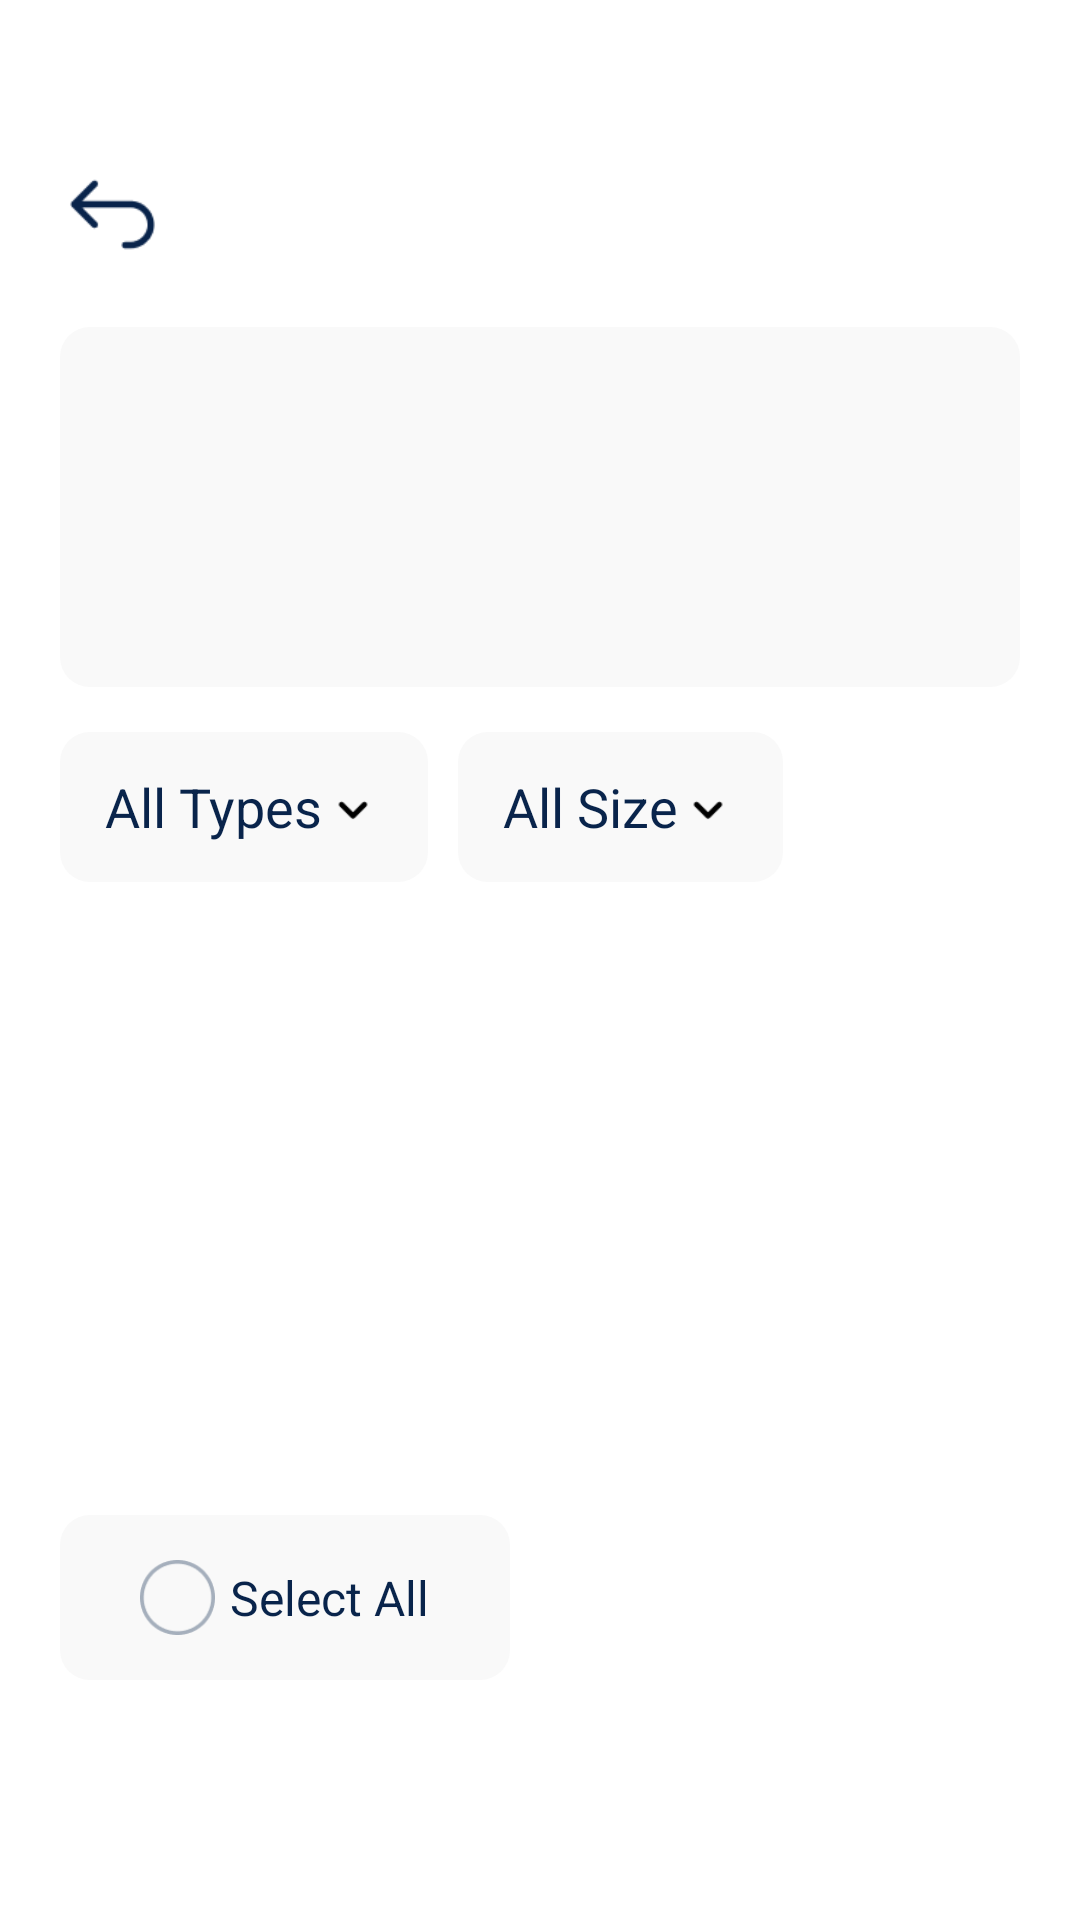

The Android layout XML behind this screen, and the referenced resources:
<!-- AndroidManifest.xml: application theme Theme.TidyClean -->
<!-- res/layout/activity_large_file_manager.xml -->
<?xml version="1.0" encoding="utf-8"?>
<RelativeLayout
    xmlns:android="http://schemas.android.com/apk/res/android"
    xmlns:app="http://schemas.android.com/apk/res-auto"
    xmlns:tools="http://schemas.android.com/tools"
    android:id="@+id/main"
    android:layout_width="match_parent"
    android:layout_height="match_parent"
    android:background="@color/white"
    tools:context=".ui.LargeFileManagerActivity">

    <RelativeLayout
        android:id="@+id/rl_back"
        android:layout_width="match_parent"
        android:layout_height="wrap_content"
        android:layout_marginTop="54dp">
        <ImageView
            android:id="@+id/iv_back"
            android:layout_width="35dp"
            android:layout_height="35dp"
            android:layout_marginLeft="20dp"
            android:src="@mipmap/ic_back" />
        <TextView
            android:id="@+id/tv_title"
            android:layout_width="wrap_content"
            android:layout_height="wrap_content"
            android:layout_centerInParent="true"
            android:textColor="@color/title_color"
            android:textSize="20sp"
            android:textStyle="bold" />
    </RelativeLayout>

    <RelativeLayout
        android:id="@+id/rl_total"
        android:layout_marginLeft="20dp"
        android:layout_marginRight="20dp"
        android:layout_marginTop="20dp"
        android:layout_marginBottom="15dp"
        android:layout_below="@id/rl_back"
        android:background="@drawable/info_shape"
        android:layout_width="match_parent"
        android:layout_height="wrap_content">
        <ImageView
            android:id="@+id/iv_hint"
            android:layout_width="80dp"
            android:layout_height="80dp"
            android:layout_margin="20dp"
            />
        <TextView
            android:id="@+id/tv_hint"
            android:layout_width="wrap_content"
            android:layout_height="wrap_content"
            android:layout_marginTop="35dp"
            android:layout_toRightOf="@id/iv_hint"
            android:gravity="center_horizontal"
            android:textColor="@color/hint_color"
            android:textSize="17sp"/>
        <TextView
            android:id="@+id/tv_total_size"
            android:layout_width="wrap_content"
            android:layout_height="wrap_content"
            android:layout_below="@id/tv_hint"
            android:layout_toRightOf="@id/iv_hint"
            android:textColor="@color/title_color"
            android:textSize="24sp"
            android:textStyle="bold"/>
    </RelativeLayout>
    <LinearLayout
        android:id="@+id/ll_check"
        android:layout_below="@id/rl_total"
        android:layout_width="wrap_content"
        android:layout_height="wrap_content"
        android:layout_marginLeft="20dp"
        android:orientation="horizontal">
        <RelativeLayout
            android:id="@+id/rl_type"
            android:layout_marginRight="10dp"
            android:layout_width="wrap_content"
            android:layout_height="50dp"
            android:background="@drawable/info_shape">
            <TextView
                android:id="@+id/tv_type"
                android:layout_width="wrap_content"
                android:layout_height="wrap_content"
                android:layout_centerVertical="true"
                android:layout_marginLeft="15dp"
                android:text="@string/all_types"
                android:textColor="@color/title_color"
                android:textSize="18sp" />
            <ImageView
                android:id="@+id/iv_indicator"
                android:layout_width="20dp"
                android:layout_height="20dp"
                android:layout_centerVertical="true"
                android:layout_marginRight="15dp"
                android:layout_toRightOf="@id/tv_type"
                android:src="@mipmap/ic_indicator" />
        </RelativeLayout>

        <RelativeLayout
            android:id="@+id/rl_size"
            android:layout_width="wrap_content"
            android:layout_height="50dp"
            android:background="@drawable/info_shape">
            <TextView
                android:id="@+id/tv_size"
                android:layout_width="wrap_content"
                android:layout_height="wrap_content"
                android:layout_centerVertical="true"
                android:layout_marginLeft="15dp"
                android:text="@string/all_size"
                android:textColor="@color/title_color"
                android:textSize="18sp" />

            <ImageView
                android:layout_width="20dp"
                android:layout_height="20dp"
                android:layout_centerVertical="true"
                android:layout_marginRight="15dp"
                android:layout_toRightOf="@id/tv_size"
                android:src="@mipmap/ic_indicator" />
        </RelativeLayout>
    </LinearLayout>


    <LinearLayout
        android:layout_width="match_parent"
        android:layout_height="match_parent"
        android:layout_below="@id/ll_check"

        android:orientation="vertical"
        android:paddingBottom="60dp">
        <RelativeLayout
            android:layout_width="match_parent"
            android:layout_height="0dp"
            android:layout_weight="1">
            <androidx.recyclerview.widget.RecyclerView
                android:id="@+id/rc_file"
                android:layout_width="match_parent"
                android:layout_height="match_parent"
                android:layout_marginLeft="20dp"
                android:layout_marginRight="20dp" />
            <RelativeLayout
                android:id="@+id/rl_nodata"
                android:layout_width="match_parent"
                android:layout_height="match_parent"
                android:visibility="gone"

                >
                <ImageView
                    android:id="@+id/iv_nodata"
                    android:layout_width="200dp"
                    android:layout_height="200dp"
                    android:layout_centerInParent="true"
                    android:src="@mipmap/ic_nodata" />
                <TextView
                    android:id="@+id/tv_nodata"
                    android:layout_width="wrap_content"
                    android:layout_height="wrap_content"
                    android:layout_centerHorizontal="true"
                    android:layout_below="@id/iv_nodata"
                    android:text="@string/not_found"
                    android:textColor="#666666"
                    android:textSize="20sp" />
            </RelativeLayout>
        </RelativeLayout>

        <LinearLayout
            android:layout_width="match_parent"
            android:layout_height="wrap_content"
            android:layout_marginLeft="20dp"
            android:layout_marginTop="15dp"
            android:layout_marginRight="20dp"
            android:layout_marginBottom="20dp"
            android:gravity="center_vertical"
            android:orientation="horizontal">

            <LinearLayout
                android:id="@+id/rl_select_all"
                android:layout_width="0dp"
                android:layout_height="55dp"
                android:layout_weight="1"
                android:background="@drawable/info_shape"
                android:gravity="center"
                android:orientation="horizontal"
                android:paddingLeft="12dp"
                android:paddingRight="12dp">
                <ImageView
                    android:id="@+id/iv_check"
                    android:layout_width="25dp"
                    android:layout_height="25dp"
                    android:src="@mipmap/ic_check_nor" />
                <TextView
                    android:layout_width="wrap_content"
                    android:layout_height="wrap_content"
                    android:layout_marginLeft="5dp"
                    android:text="@string/select_all"
                    android:textColor="@color/title_color"
                    android:textSize="16sp" />
            </LinearLayout>

            <Button
                android:id="@+id/bt_delete"
                android:layout_width="0dp"
                android:layout_height="55dp"
                android:layout_marginLeft="20dp"
                android:layout_weight="1"
                android:background="@drawable/btn_selector"
                android:ellipsize="end"
                android:includeFontPadding="false"
                android:minHeight="0dp"
                android:minWidth="0dp"
                android:singleLine="true"
                android:text="@string/delete"
                android:textAllCaps="false"
                android:textColor="@color/text_seletor"
                android:textSize="16sp" />
        </LinearLayout>
    </LinearLayout>






</RelativeLayout>
<!-- resources referenced by this layout -->
<resources>
  <color name="hint_color">#8190A5</color>
  <color name="title_color">#09244B</color>
  <color name="white">#FFFFFFFF</color>
  <!-- drawable info_shape (drawable) -->
  <?xml version="1.0" encoding="utf-8"?>
  <shape xmlns:android="http://schemas.android.com/apk/res/android"
      android:shape="rectangle">
      <corners android:radius="10dp"/>
      <solid android:color="#F9F9F9"/>
  
  </shape>
  <!-- mipmap ic_back: png bitmap (mipmap-xxxhdpi, 1096 bytes) -->
  <!-- mipmap ic_check_nor: png bitmap (mipmap-xxxhdpi, 2214 bytes) -->
  <!-- mipmap ic_indicator: png bitmap (mipmap-xxxhdpi, 280 bytes) -->
  <!-- mipmap ic_nodata: png bitmap (mipmap-xxxhdpi, 37935 bytes) -->
  <string name="all_size">All Size</string>
  <string name="all_types">All Types</string>
  <string name="delete">Delete</string>
  <string name="not_found">not found</string>
  <string name="select_all">Select All</string>
  <style name="Theme.TidyClean" parent="Theme.AppCompat.Light.NoActionBar">
          <item name="android:windowTranslucentStatus">false</item>
          <item name="android:windowTranslucentNavigation">true</item>
          <item name="android:windowBackground">@android:color/transparent</item>
      </style>
</resources>
